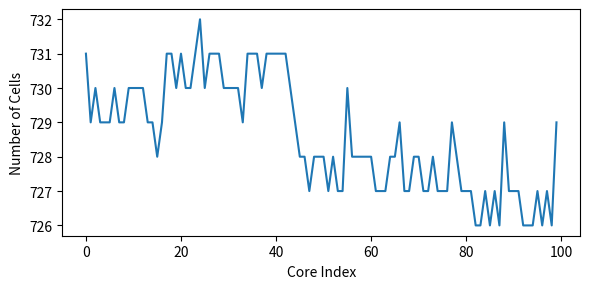

Python code for this plot:
#!/usr/bin/env python3

import numpy as np
from matplotlib import pyplot as plt

if __name__ == '__main__':
  parts = np.linspace(0, 99, 100)
  cells = np.array([
    731, 729, 730, 729, 729, 729, 730, 729, 729, 730,
    730, 730, 730, 729, 729, 728, 729, 731, 731, 730,
    731, 730, 730, 731, 732, 730, 731, 731, 731, 730,
    730, 730, 730, 729, 731, 731, 731, 730, 731, 731,
    731, 731, 731, 730, 729, 728, 728, 727, 728, 728,
    728, 727, 728, 727, 727, 730, 728, 728, 728, 728,
    728, 727, 727, 727, 728, 728, 729, 727, 727, 728,
    728, 727, 727, 728, 727, 727, 727, 729, 728, 727,
    727, 727, 726, 726, 727, 726, 727, 726, 729, 727,
    727, 727, 726, 726, 726, 727, 726, 727, 726, 729])

  print(np.sum(cells), np.max(cells))
  print(np.sum(cells) / 100 / np.max(cells))

  plt.figure(figsize=(6,3))
  plt.plot(parts, cells)
  plt.xlabel("Core Index")
  plt.ylabel("Number of Cells")
  plt.tight_layout()
  # plt.show()
  plt.savefig('./balance.pdf')
